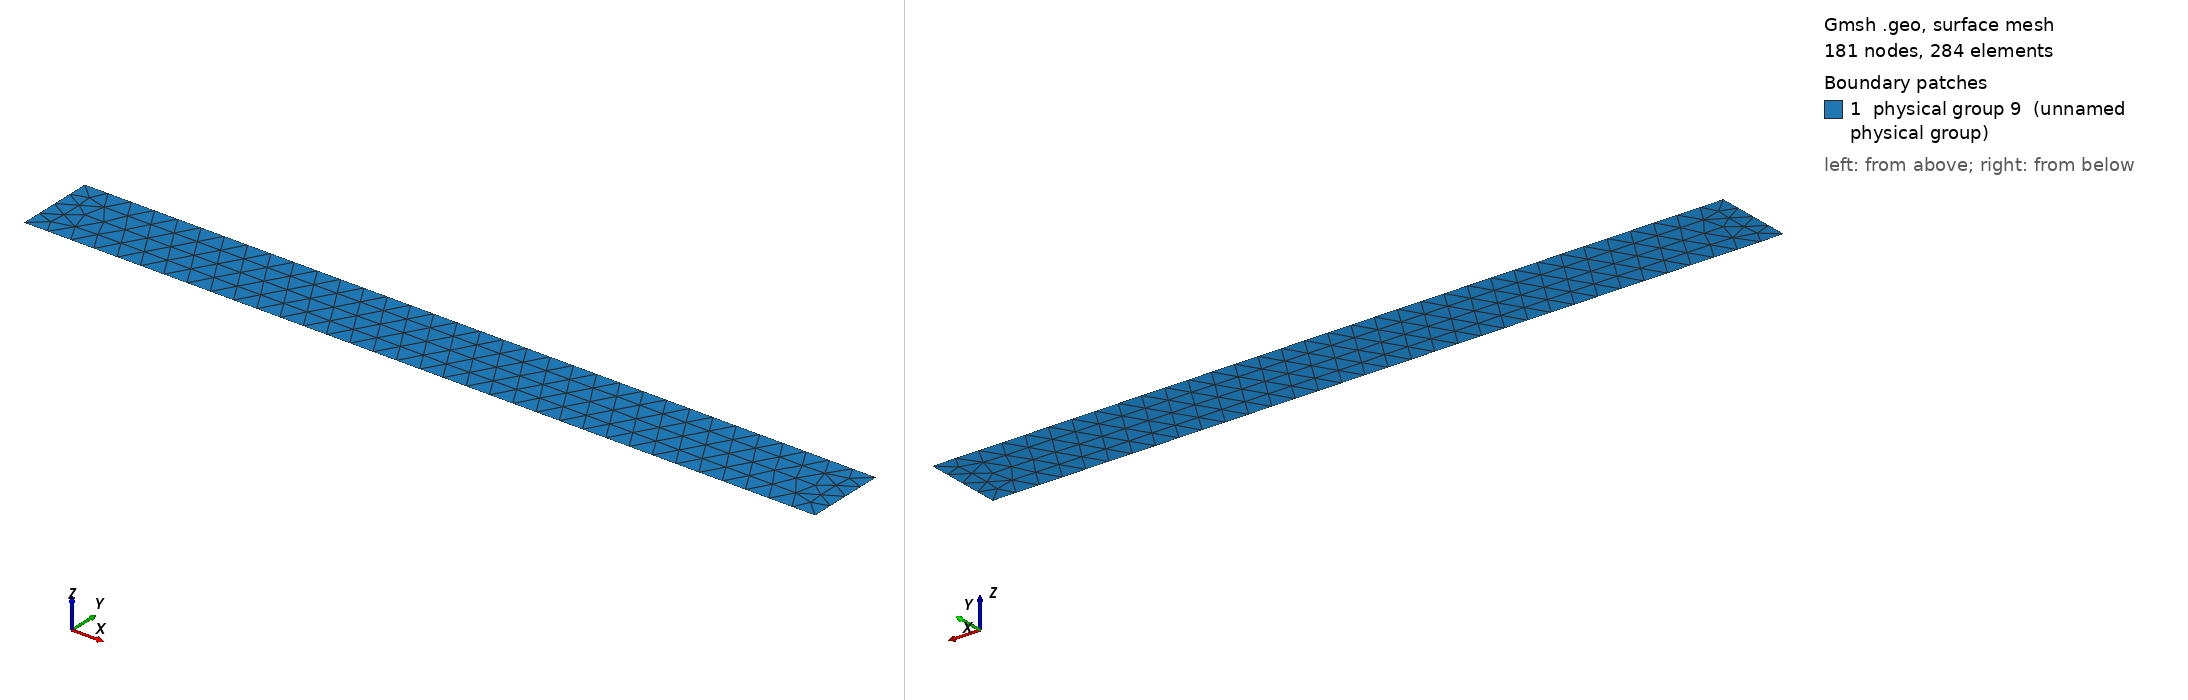

Gmsh geometry script, surface-meshed: 181 nodes, 284 surface elements. Boundary patches (legend numbers): 1 physical group 9 (unnamed physical group). Left view from above one corner, right view from below the opposite corner. Legend entries are the model's physical surfaces. The drawing asked Gmsh for element sizes between 1% and 20% of the model's largest extent; the script's own settings can give other sizes.

=== 2d_mesh.geo (drawn) ===
Point(1) = {0., 0., 0., 0.03};
Extrude {1, 0, 0} {
  Point{1}; 
}
Extrude {0, 0.1, 0} {
  Line{1}; 
}
Physical Line(6) = {3};
Physical Line(7) = {4};
Physical Line(8) = {1, 2};
Physical Surface(9) = {5};
